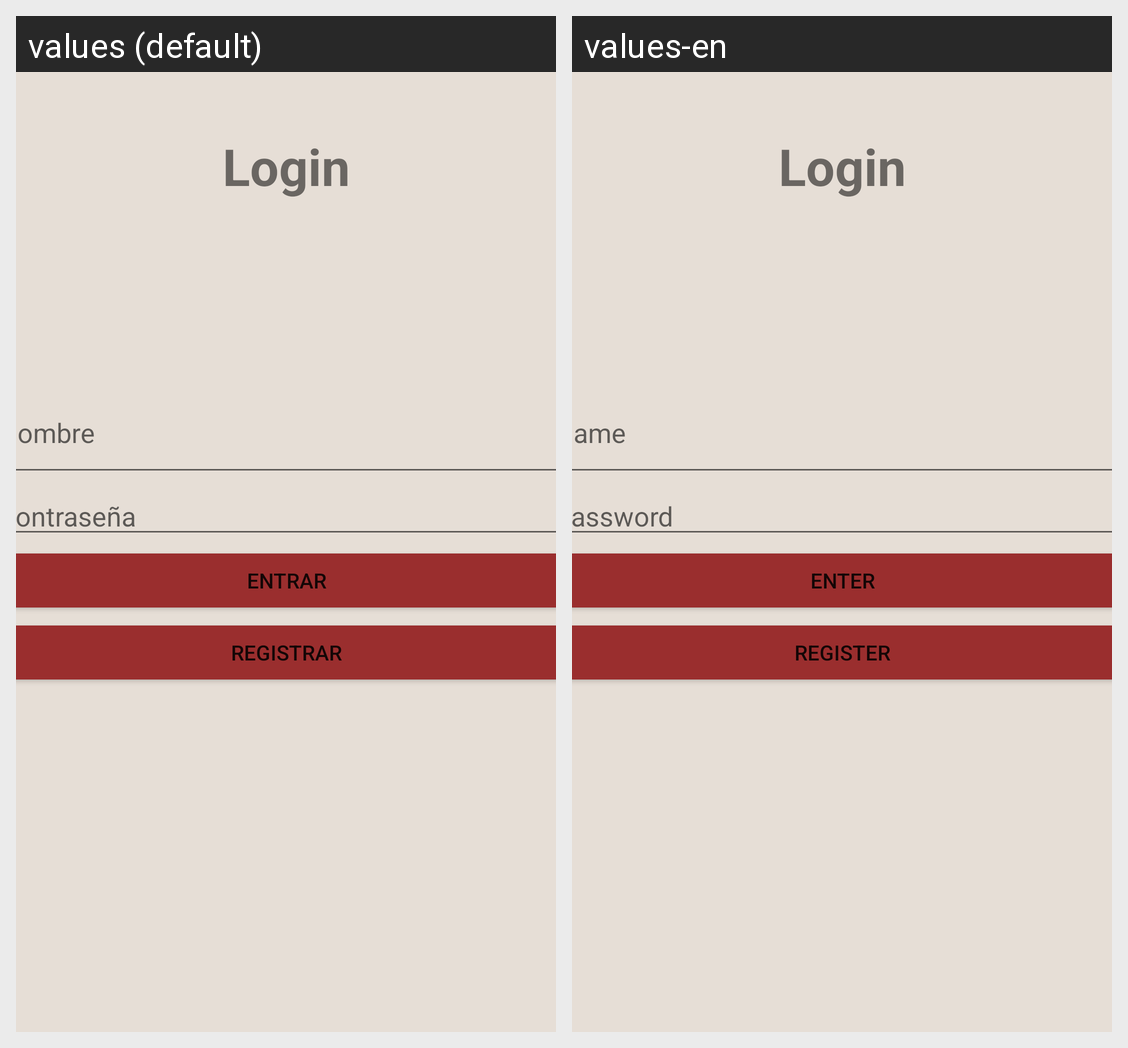

Strings drawn on this Android screen and how each of the app's shown locales translates them:
Android screen res/layout/activity_login.xml rendered under 2 locales, left to right: values (default), values-en. Device: Nexus 5 (rendered at 1080×1920; each locale shown at half size, 540×960, under a caption strip naming it); theme Theme.AppTiempo.
Strings drawn on this screen, with the default value and each locale's value (text and hints the layout hard-codes, and strings that could not be matched under every locale, appear in the picture but are not listed):

pantallaLogin
  values: Login
  values-en: Login

nombre
  values: Nombre
  values-en: Name

contrasena
  values: Contraseña
  values-en: Password

entrar
  values: Entrar
  values-en: Enter

registrar
  values: Registrar
  values-en: Register
